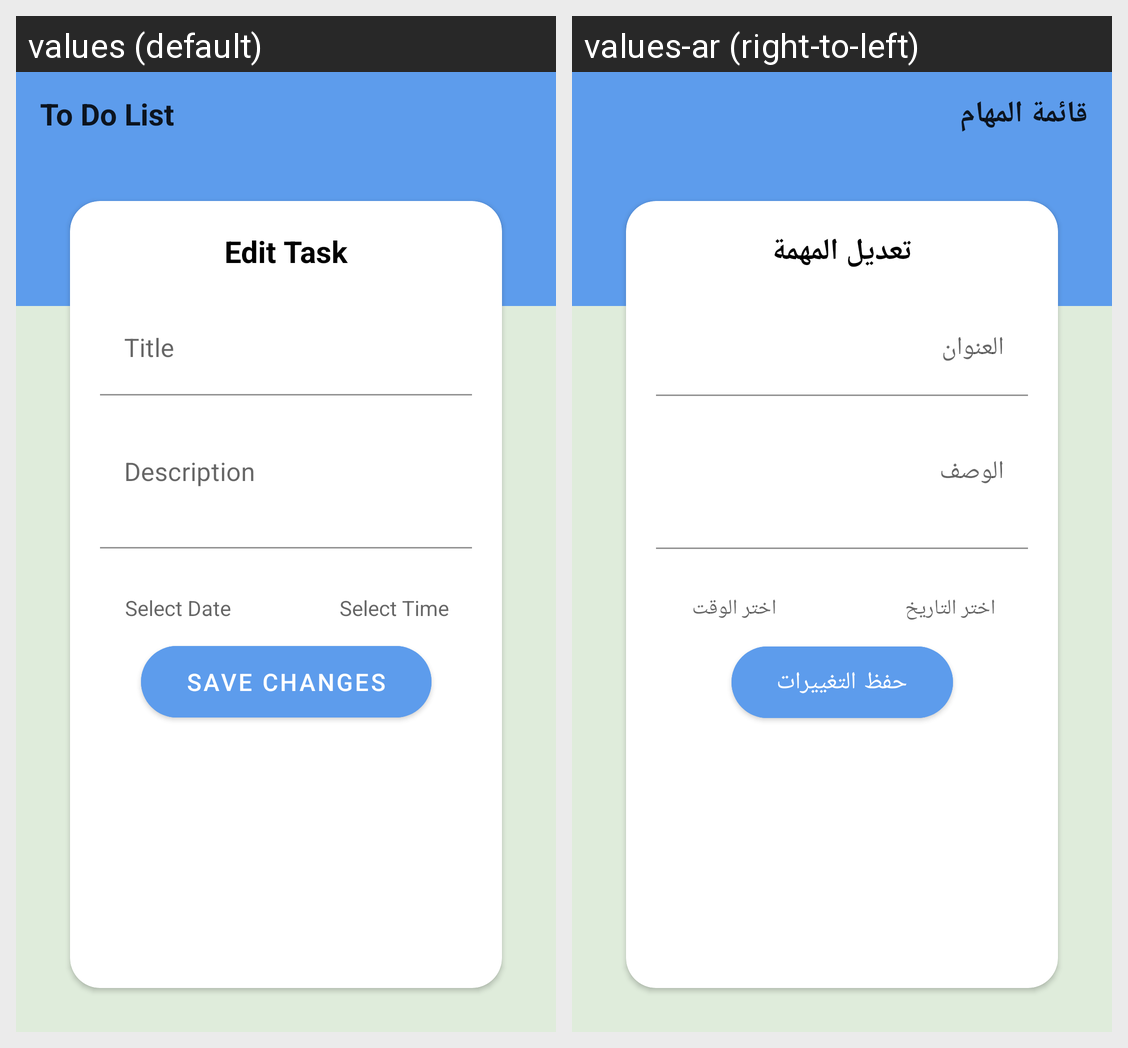

The Android screen above is rendered under two locales of the same app. Produce the string resources it draws, with the default and per-locale values.
Android screen res/layout/activity_edit_task.xml rendered under 2 locales, left to right: values (default), values-ar (right-to-left). Device: Nexus 5 (rendered at 1080×1920; each locale shown at half size, 540×960, under a caption strip naming it); theme Theme.ToDoApp.
Strings drawn on this screen, with the default value and each locale's value (text and hints the layout hard-codes, and strings that could not be matched under every locale, appear in the picture but are not listed):

todo_list_title
  values: To Do List
  values-ar: قائمة المهام

edit_task_text
  values: Edit Task
  values-ar: تعديل المهمة

title_hint
  values: Title
  values-ar: العنوان

description_hint
  values: Description
  values-ar: الوصف

select_date_hint
  values: Select Date
  values-ar: اختر التاريخ

select_time_hint
  values: Select Time
  values-ar: اختر الوقت

save_changes_text_in_button
  values: Save Changes
  values-ar: حفظ التغييرات
